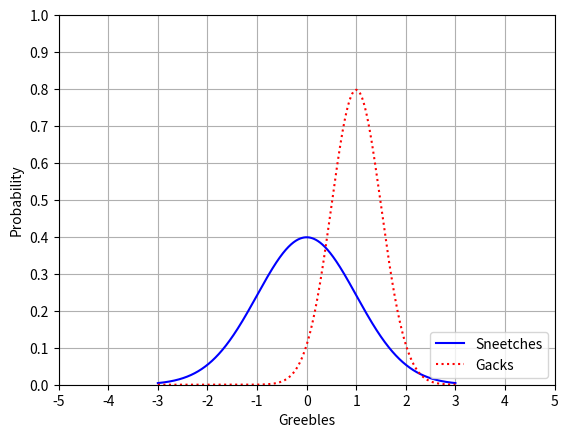

The matplotlib source for this figure:
import numpy as np
import scipy.stats as sp
from scipy.stats import norm
import matplotlib.pyplot as plt

x=np.arange(-3,3,0.001)

#ajustar los ejes
axes=plt.axes()
axes.set_xlim([-5,5])
axes.set_ylim([0,1.0])
axes.set_xticks([-5,-4,-3,-2,-1,0,1,2,3,4,5])
axes.set_yticks([0,0.1,0.2,0.3,0.4,0.5,0.6,0.7,0.8,0.9,1.0])
#añadir grid
axes.grid()
#dos gráficos en el mismo
#plt.plot(x,norm.pdf(x))
#colores
plt.plot(x,norm.pdf(x),'b-')
#plt.plot(x,norm.pdf(x,1.0,0.5))
plt.plot(x,norm.pdf(x,1.0,0.5),'r:')
#etiquetas
plt.xlabel('Greebles')
plt.ylabel('Probability')
plt.legend(['Sneetches','Gacks'],loc=4)

#guardar en un archivo
plt.savefig('grafico1.png',format='png')
plt.show()

